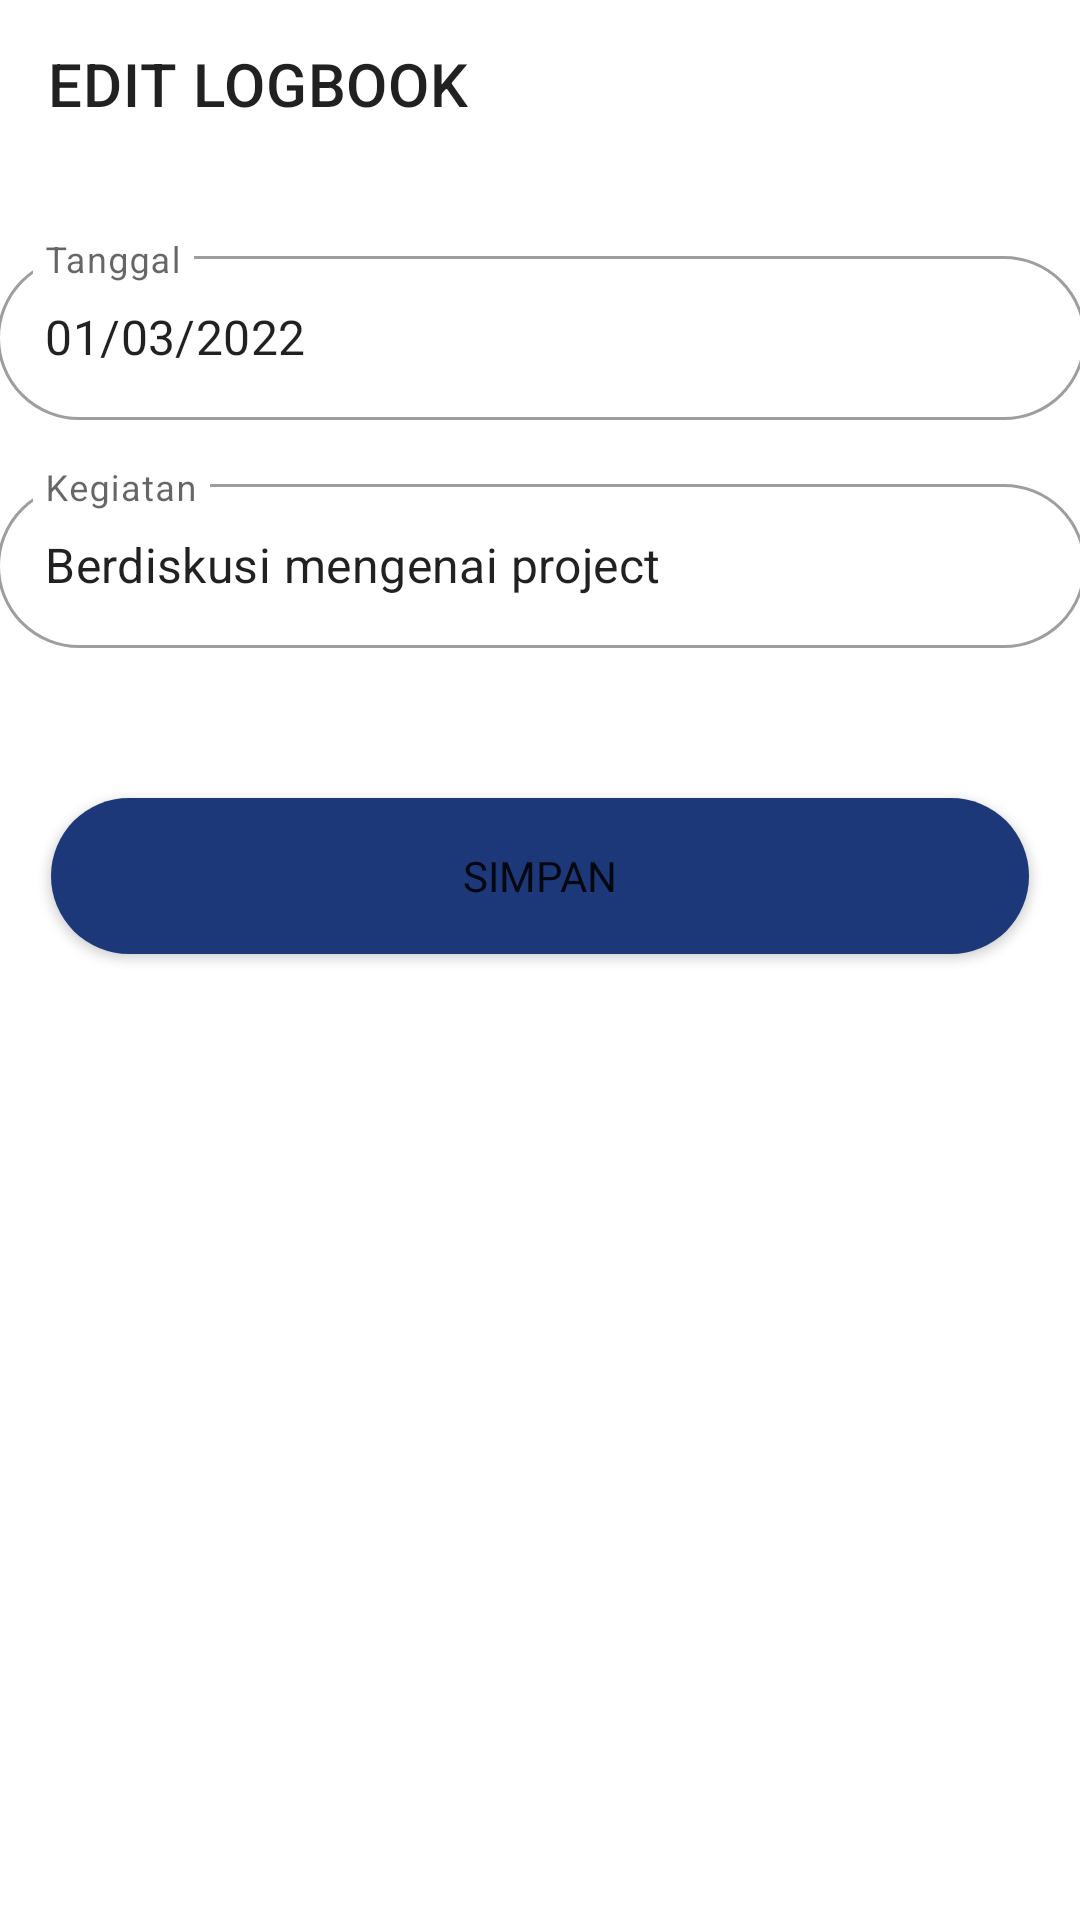

The Android layout XML behind this screen, and the referenced resources:
<!-- AndroidManifest.xml: application theme Theme.Loki_A10 -->
<!-- res/layout/activity_edit_logbook.xml -->
<?xml version="1.0" encoding="utf-8"?>
<androidx.constraintlayout.widget.ConstraintLayout xmlns:android="http://schemas.android.com/apk/res/android"
    xmlns:tools="http://schemas.android.com/tools"
    xmlns:app="http://schemas.android.com/apk/res-auto"


    android:layout_width="match_parent"
    android:layout_height="match_parent">

    <com.google.android.material.appbar.AppBarLayout
        android:id="@+id/appbar"

        android:layout_width="match_parent"
        android:layout_height="0dp"
        android:background="@color/white"
        app:layout_constraintEnd_toEndOf="parent"
        app:layout_constraintStart_toStartOf="parent"
        app:layout_constraintTop_toTopOf="parent"
        tools:ignore="MissingConstraints">

        <androidx.appcompat.widget.Toolbar
            android:id="@+id/toolbar"
            android:layout_width="match_parent"
            android:layout_height="?attr/actionBarSize"
            app:title="EDIT LOGBOOK">

        </androidx.appcompat.widget.Toolbar>

    </com.google.android.material.appbar.AppBarLayout>

    <com.google.android.material.textfield.TextInputLayout
        android:id="@+id/textInputLayout23"
        style="@style/Widget.MaterialComponents.TextInputLayout.OutlinedBox"
        android:layout_width="363dp"
        android:layout_height="60dp"
        android:layout_marginTop="24dp"
        app:boxCornerRadiusTopStart="32dp"
        app:boxCornerRadiusTopEnd="32dp"
        app:boxCornerRadiusBottomEnd="32dp"
        app:boxCornerRadiusBottomStart="32dp"
        app:endIconMode="clear_text"
        app:layout_constraintEnd_toEndOf="parent"
        app:layout_constraintStart_toStartOf="parent"
        app:layout_constraintTop_toBottomOf="@+id/appbar">

        <com.google.android.material.textfield.TextInputEditText
            android:layout_width="match_parent"
            android:layout_height="wrap_content"
            android:hint="Tanggal"
            android:text="01/03/2022"
            android:inputType="date"
            />
    </com.google.android.material.textfield.TextInputLayout>

    <com.google.android.material.textfield.TextInputLayout
        android:id="@+id/textInputLayout24"
        style="@style/Widget.MaterialComponents.TextInputLayout.OutlinedBox"
        android:layout_width="363dp"
        android:layout_height="60dp"
        android:layout_marginTop="16dp"
        app:boxCornerRadiusTopStart="32dp"
        app:boxCornerRadiusTopEnd="32dp"
        app:boxCornerRadiusBottomEnd="32dp"
        app:boxCornerRadiusBottomStart="32dp"
        app:endIconMode="clear_text"
        app:layout_constraintEnd_toEndOf="parent"
        app:layout_constraintStart_toStartOf="parent"
        app:layout_constraintTop_toBottomOf="@+id/textInputLayout23">

        <com.google.android.material.textfield.TextInputEditText
            android:layout_width="match_parent"
            android:layout_height="wrap_content"
            android:hint="Kegiatan"
            android:text="Berdiskusi mengenai project"
            android:inputType="text"
            />
    </com.google.android.material.textfield.TextInputLayout>

    <Button
        android:id="@+id/buttonEditLogbook"
        android:layout_width="326dp"
        android:layout_height="52dp"
        android:layout_marginTop="50dp"
        android:background="@drawable/style_button"
        android:fontFamily="@font/roboto"
        android:onClick="editLogbookClicked"
        android:text="SIMPAN"
        app:layout_constraintEnd_toEndOf="parent"
        app:layout_constraintStart_toStartOf="parent"
        app:layout_constraintTop_toBottomOf="@+id/textInputLayout24" />

</androidx.constraintlayout.widget.ConstraintLayout>
<!-- resources referenced by this layout -->
<resources>
  <color name="white">#FFFFFFFF</color>
  <!-- drawable style_button (drawable) -->
  <?xml version="1.0" encoding="utf-8"?>
  <shape xmlns:android="http://schemas.android.com/apk/res/android">
      <solid android:color="#1C3879"/>
      <corners android:radius="100dp"/>
  </shape>
  <style name="Theme.Loki_A10" parent="Theme.MaterialComponents.DayNight.DarkActionBar">
          
          <item name="colorPrimary">@color/darkblue</item>
          <item name="colorPrimaryVariant">@color/blue2</item>
          <item name="colorOnPrimary">@color/white</item>
          
          <item name="colorSecondary">@color/teal_200</item>
          <item name="colorSecondaryVariant">@color/teal_700</item>
          <item name="colorOnSecondary">@color/black</item>
          
          <item name="android:statusBarColor" tools:targetApi="l">?attr/colorPrimary</item>
          
      </style>
  <color name="darkblue">#1C3879</color>
  <color name="blue2">#607EAA</color>
  <color name="teal_200">#FF03DAC5</color>
  <color name="teal_700">#FF018786</color>
  <color name="black">#FF000000</color>
</resources>
